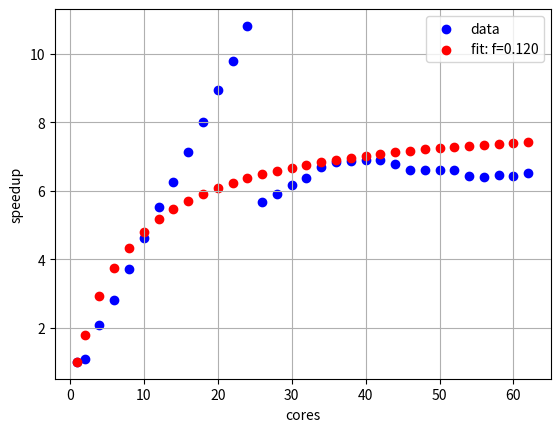

Write Python code to recreate this figure.
import numpy as np
import matplotlib.pyplot as plt
from scipy.optimize import curve_fit

timing = [
    (1, 290.894),
    (2, 272.826),
    (2, 269.556),
    (2, 273.233),
    (2, 266.801),
    (2, 270.397),
    (4, 141.941),
    (4, 140.973),
    (4, 138.99),
    (4, 134.222),
    (4, 139.685),
    (6, 104.071),
    (6, 104.09),
    (6, 102.132),
    (6, 104.262),
    (6, 104.14500000000001),
    (8, 77.89099999999999),
    (8, 78.538),
    (8, 79.176),
    (8, 79.116),
    (8, 76.55799999999999),
    (10, 63.565),
    (10, 62.552),
    (10, 62.88),
    (10, 62.724000000000004),
    (10, 62.991),
    (12, 53.3),
    (12, 52.94),
    (12, 52.831),
    (12, 52.584),
    (12, 52.341),
    (14, 46.592),
    (14, 46.5),
    (14, 46.669),
    (14, 45.791),
    (14, 46.492),
    (16, 40.938),
    (16, 40.805),
    (16, 40.384),
    (16, 40.731),
    (16, 41.26),
    (18, 36.102),
    (18, 36.534),
    (18, 36.528),
    (18, 35.72),
    (18, 36.803),
    (20, 33.029),
    (20, 32.262),
    (20, 32.374),
    (20, 32.421),
    (20, 32.431),
    (22, 29.386),
    (22, 29.819),
    (22, 29.839),
    (22, 29.717),
    (22, 29.974),
    (24, 26.977),
    (24, 26.836),
    (24, 26.883),
    (24, 26.947),
    (24, 26.893),
    (26, 51.2),
    (26, 51.394),
    (26, 51.323),
    (26, 50.978),
    (26, 51.678),
    (28, 49.014),
    (28, 49.339),
    (28, 49.178),
    (28, 49.54),
    (28, 49.218),
    (30, 47.212),
    (30, 46.932),
    (30, 47.47),
    (30, 47.329),
    (30, 47.236),
    (32, 45.536),
    (32, 45.704),
    (32, 45.547),
    (32, 45.563),
    (32, 45.777),
    (34, 43.357),
    (34, 44.012),
    (34, 43.381),
    (34, 43.497),
    (34, 43.523),
    (36, 42.432),
    (36, 42.355),
    (36, 42.449),
    (36, 42.673),
    (36, 42.443),
    (38, 42.339),
    (38, 42.589),
    (38, 42.418),
    (38, 41.936),
    (38, 42.149),
    (40, 42.128),
    (40, 42.243),
    (40, 42.336),
    (40, 42.269),
    (40, 41.516),
    (42, 41.925),
    (42, 42.269),
    (42, 42.276),
    (42, 41.908),
    (42, 42.684),
    (44, 43.801),
    (44, 42.645),
    (44, 42.626),
    (44, 42.62),
    (44, 42.499),
    (46, 43.714),
    (46, 43.491),
    (46, 43.834),
    (46, 44.186),
    (46, 44.616),
    (48, 44.027),
    (48, 43.989),
    (48, 43.992),
    (48, 43.927),
    (48, 44.056),
    (50, 43.952),
    (50, 43.907),
    (50, 44.041),
    (50, 43.981),
    (50, 44.091),
    (52, 44.003),
    (52, 43.805),
    (52, 44.145),
    (52, 44.162),
    (52, 43.978),
    (54, 45.796),
    (54, 45.112),
    (54, 45.045),
    (54, 45.028),
    (54, 44.952),
    (56, 45.639),
    (56, 45.384),
    (56, 45.529),
    (56, 45.516),
    (56, 45.64),
    (58, 45.078),
    (58, 45.1),
    (58, 45.164),
    (58, 45.073),
    (58, 45.112),
    (60, 45.658),
    (60, 45.368),
    (60, 45.131),
    (60, 45.306),
    (60, 45.17),
    (62, 44.663),
    (62, 44.61),
    (62, 44.648),
    (62, 44.718),
    (62, 44.751),
]


def main():
    infos = {}
    info = {}

    for u, t in timing:
        if u not in infos:
            infos[u] = []
        infos[u].append(t)

    for u, v in infos.items():
        info[u] = sum(v) / len(v)

    speedup = {}
    for k in info:
        speedup[k] = info[1] / info[k]

    xdata = np.array(sorted(speedup.keys()))
    ydata = np.array([speedup[k] for k in xdata])

    # xdata = np.array(sorted(info.keys()))
    # ydata = np.array([info[k] for k in xdata])

    # def amdahl(p, f):
    #     return info[1] * f + (1 - f) * info[1] / p

    def amdahl(p, f):
        return 1 / (f + (1 - f) / p)

    [f], _ = curve_fit(amdahl, xdata, ydata)
    plt.scatter(xdata, ydata, c='b', label='data')
    plt.scatter(xdata, amdahl(xdata, f), c='r', label='fit: f=%5.3f' % f)
    plt.grid()
    plt.xlabel('cores')
    plt.ylabel('speedup')
    plt.legend()
    plt.show()


if __name__ == '__main__':
    main()
